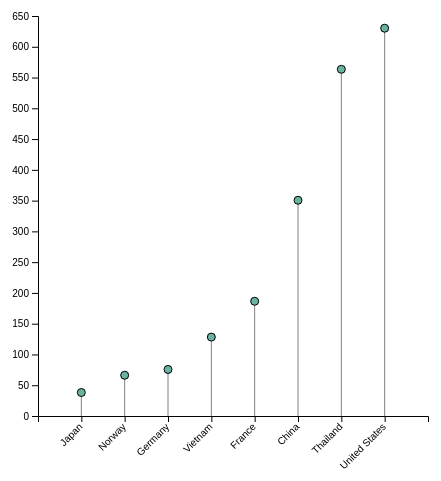
D3 v4 page, settled after 360 driven frames (6 s of simulated time); the page loaded 1 data file(s).



// set the dimensions and margins of the graph
var margin = {top: 10, right: 30, bottom: 90, left: 40},
    width = 460 - margin.left - margin.right,
    height = 500 - margin.top - margin.bottom;

// append the svg object to the body of the page
var svg = d3.select("#my_dataviz")
  .append("svg")
    .attr("width", width + margin.left + margin.right)
    .attr("height", height + margin.top + margin.bottom)
  .append("g")
    .attr("transform",
          "translate(" + margin.left + "," + margin.top + ")");

// Parse the Data
d3.csv("DeathsBySuicideInPrison.csv", function(data) {

// X axis
var x = d3.scaleBand()
  .range([ 0, width ])
  .domain(data.map(function(d) { return d.Country; }))
  .padding(1);
svg.append("g")
  .attr("transform", "translate(0," + height + ")")
  .call(d3.axisBottom(x))
  .selectAll("text")
    .attr("transform", "translate(-10,0)rotate(-45)")
    .style("text-anchor", "end");

// Add Y axis
var y = d3.scaleLinear()
  .domain([0, 650])
  .range([ height, 0]);
svg.append("g")
  .call(d3.axisLeft(y));

// Lines
svg.selectAll("myline")
  .data(data)
  .enter()
  .append("line")
    .attr("x1", function(d) { return x(d.Country); })
    .attr("x2", function(d) { return x(d.Country); })
    .attr("y1", function(d) { return y(d.Value); })
    .attr("y2", y(0))
    .attr("stroke", "grey")

// Circles
svg.selectAll("mycircle")
  .data(data)
  .enter()
  .append("circle")
    .attr("cx", function(d) { return x(d.Country); })
    .attr("cy", function(d) { return y(d.Value); })
    .attr("r", "4")
    .style("fill", "#69b3a2")
    .attr("stroke", "black")
})



### data: DeathsBySuicideInPrison.csv
Country, Value
Japan, 38.18
Norway, 66.2
Germany, 75.61
Vietnam, 128.2
France, 186.4
China, 350.6
Thailand, 563.4
United States, 630.1